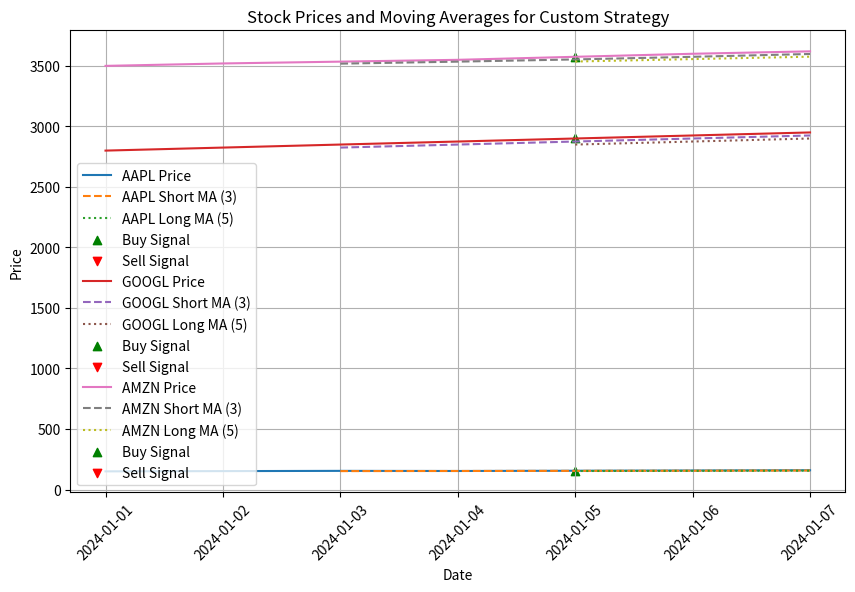

Reproduce this figure in Python.
import pandas as pd
import numpy as np
import matplotlib.pyplot as plt
import matplotlib.dates as mdates
from datetime import datetime


data = {
    'Date': ['2024-01-01', '2024-01-02', '2024-01-03', '2024-01-04', '2024-01-05', '2024-01-06', '2024-01-07'],
    'AAPL': [150, 152, 154, 153, 155, 157, 159],
    'GOOGL': [2800, 2825, 2850, 2875, 2900, 2925, 2950],
    'AMZN': [3500, 3520, 3535, 3550, 3575, 3600, 3620]
}


df = pd.DataFrame(data)
df['Date'] = pd.to_datetime(df['Date'])


def calculate_signals(df, short_window, long_window):
    signals = pd.DataFrame(index=df.index)
    for symbol in df.columns[1:]:  # Iterate over stock symbols (ignoring 'Date' column)
        signals[symbol] = pd.Series(index=df.index)
        short_rolling = df[symbol].rolling(window=short_window).mean()
        long_rolling = df[symbol].rolling(window=long_window).mean()

        signals[symbol + '_short'] = short_rolling
        signals[symbol + '_long'] = long_rolling
        
        signals[symbol + '_signal'] = np.where(short_rolling > long_rolling, 1, 0)
        signals[symbol + '_position'] = signals[symbol + '_signal'].diff()
        
    return signals

def custom_strategy(df, short_window=3, long_window=5):
    signals = calculate_signals(df, short_window, long_window)
    
    
    plt.figure(figsize=(10, 6))
    
    for symbol in df.columns[1:]:
        plt.plot(df['Date'], df[symbol], label=f'{symbol} Price', linewidth=1.5)
        plt.plot(df['Date'], signals[symbol + '_short'], label=f'{symbol} Short MA ({short_window})', linestyle='--')
        plt.plot(df['Date'], signals[symbol + '_long'], label=f'{symbol} Long MA ({long_window})', linestyle=':')
        
        
        buy_signals = df['Date'][signals[symbol + '_position'] == 1]
        sell_signals = df['Date'][signals[symbol + '_position'] == -1]
        
        plt.scatter(buy_signals, df[symbol][signals[symbol + '_position'] == 1], marker='^', color='g', label='Buy Signal', alpha=1)
        plt.scatter(sell_signals, df[symbol][signals[symbol + '_position'] == -1], marker='v', color='r', label='Sell Signal', alpha=1)

    plt.title(f"Stock Prices and Moving Averages for Custom Strategy")
    plt.xlabel("Date")
    plt.ylabel("Price")
    plt.legend()
    plt.grid(True)
    plt.xticks(rotation=45)
    plt.gca().xaxis.set_major_formatter(mdates.DateFormatter('%Y-%m-%d'))
    plt.show()


short_window = 3  
long_window = 5   

custom_strategy(df, short_window, long_window)
